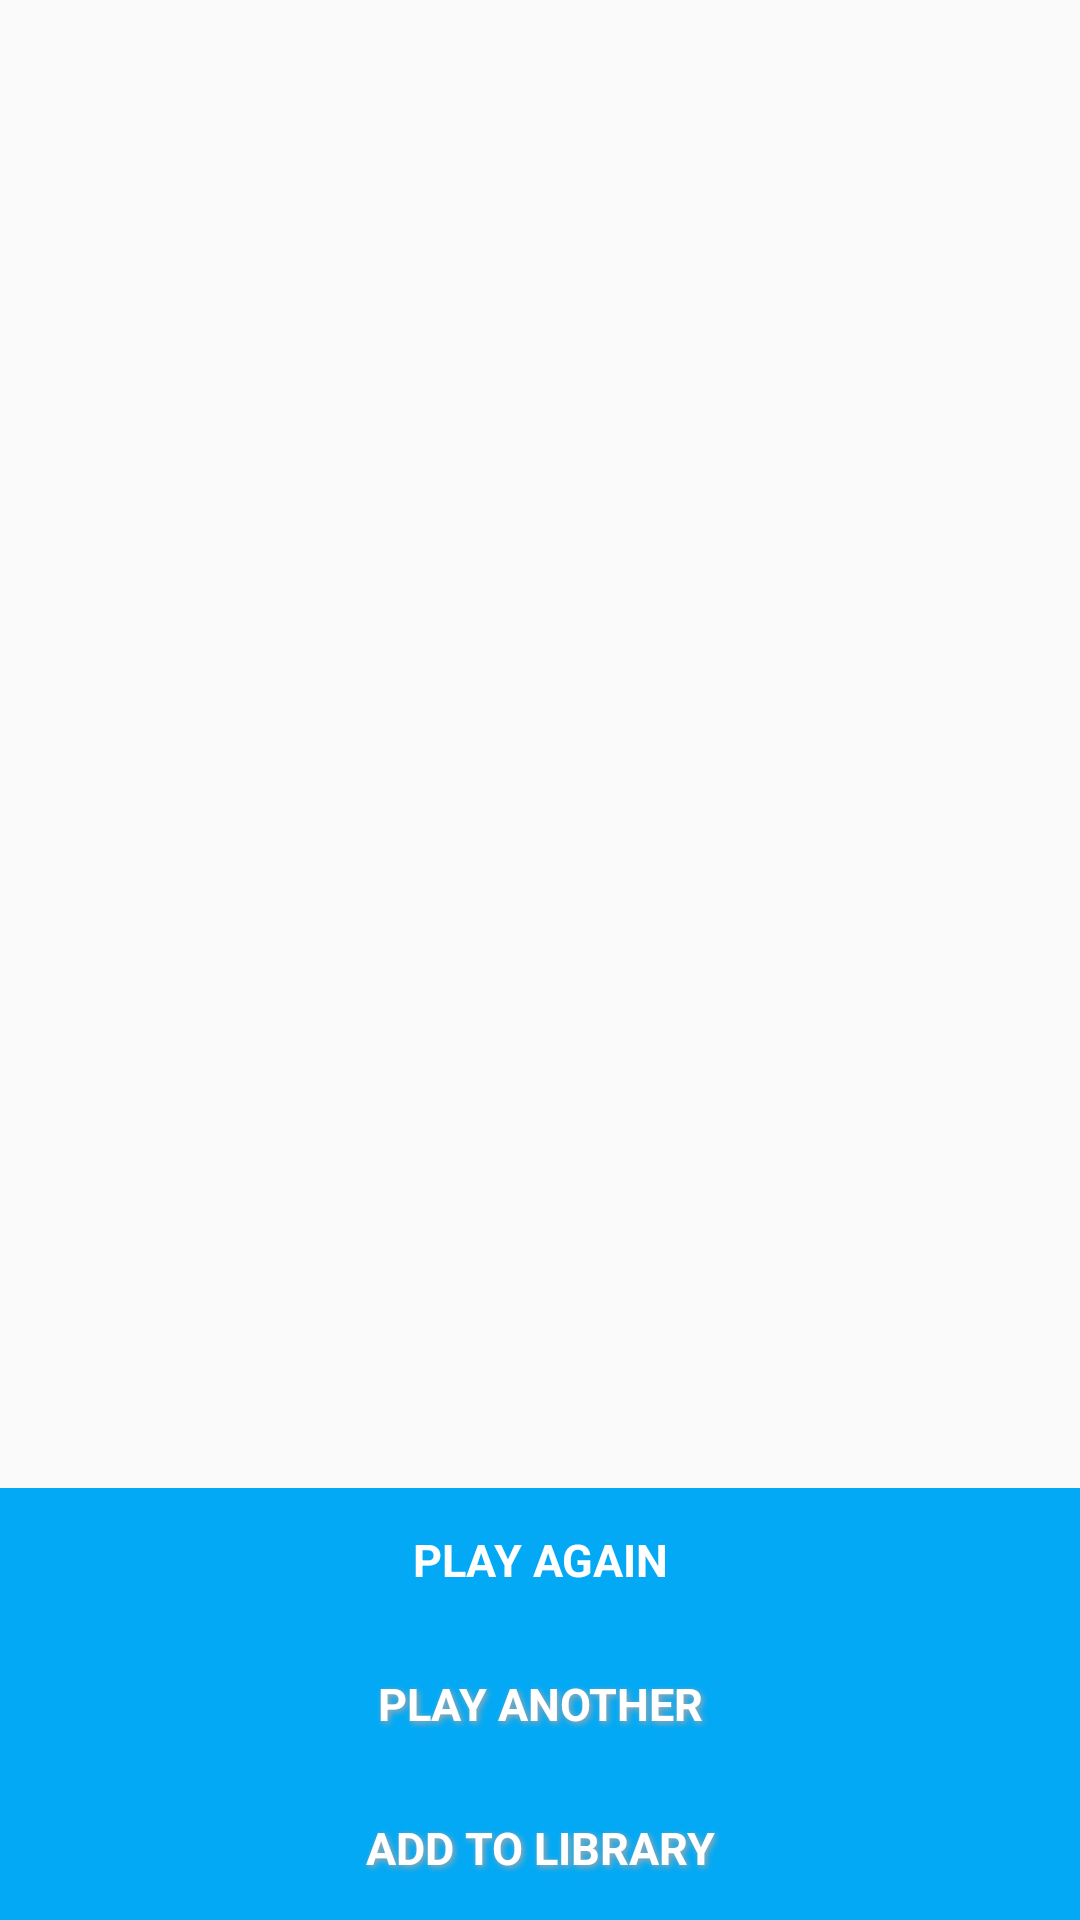

Produce the Android XML layout that renders to this screen, including the resource entries it uses.
<!-- AndroidManifest.xml: application theme AppTheme -->
<!-- res/layout/display_text.xml -->
<?xml version="1.0" encoding="utf-8"?>
<RelativeLayout xmlns:android="http://schemas.android.com/apk/res/android"
    android:layout_width="match_parent" android:layout_height="match_parent">

    <TextView android:id="@+id/inputText"
        android:layout_centerHorizontal="true"
        android:layout_centerVertical="true"
        android:layout_width="wrap_content"
        android:layout_height="wrap_content" />

    <Button
        android:id="@+id/play_again"

        android:text="Play Again"
        android:textColor="#FFFFFF"
        android:textSize="15sp"
        android:background="@drawable/buttonstyle"

        android:layout_width="match_parent"
        android:layout_height="wrap_content"
        android:shadowColor="#A8A8A8"
        android:shadowDx="-10"
        android:shadowDy="-10"
        android:shadowRadius="-5"
        android:layout_above="@+id/play_another"
        style="?android:attr/borderlessButtonStyle"
        />


    <Button
        android:id="@+id/play_another"

        android:text="Play Another"
        android:textColor="#FFFFFF"
        android:textSize="15sp"
        android:background="@drawable/buttonstyle"

        android:layout_width="match_parent"
        android:layout_height="wrap_content"
        android:shadowColor="#A8A8A8"
        android:shadowDx="2"
        android:shadowDy="2"
        android:shadowRadius="5"

        android:layout_above="@+id/add_to_library"
        style="?android:attr/borderlessButtonStyle"
        />

    <Button
        android:id="@+id/add_to_library"

        android:text="Add To Library"
        android:textColor="#FFFFFF"
        android:textSize="15sp"
        android:background="@drawable/buttonstyle"

        android:layout_width="match_parent"
        android:layout_height="wrap_content"
        android:shadowColor="#A8A8A8"
        android:shadowDx="2"
        android:shadowDy="2"
        android:shadowRadius="5"

        android:layout_alignParentBottom="true"
        style="?android:attr/borderlessButtonStyle"/>

</RelativeLayout>
<!-- resources referenced by this layout -->
<resources>
  <!-- drawable buttonstyle (drawable) -->
  <?xml version="1.0" encoding="utf-8"?>
  <selector xmlns:android="http://schemas.android.com/apk/res/android">
      <item android:state_pressed="true" >
          <shape android:shape="rectangle">
              <solid android:color="#01579B" />
          </shape>
      </item>
      <item>
      <shape android:shape="rectangle" >
          <solid
              android:color="#03A9F4"
              />
          <padding
              android:left="0dp"
              android:top="0dp"
              android:right="0dp"
              android:bottom="0dp"
              />
      </shape>
      </item>
  </selector>
  <style name="AppTheme" parent="Theme.AppCompat.Light.DarkActionBar">
          <item name="android:buttonStyle">@style/Button</item>
      </style>
  <style name="Button" parent="android:style/Widget.Button">
              <item name="android:textSize">15sp</item>
              <item name="android:textStyle">bold</item>
              <item name="android:fontFamily">sans-serif</item>
              <item name="android:textColor">#626954</item>
              <item name="android:gravity">center</item>
              <item name="android:shadowColor">#000000</item>
              <item name="android:shadowDx">1</item>
              <item name="android:shadowDy">1</item>
              <item name="android:shadowRadius">0.6</item>
              <item name="android:background">#2196f3</item>
              <item name="android:paddingTop">12dip</item>
              <item name="android:paddingBottom">12dip</item>
              <item name="android:paddingLeft">40dip</item>
              <item name="android:paddingRight">40dip</item>
              <item name="android:radius" />
      </style>
</resources>
